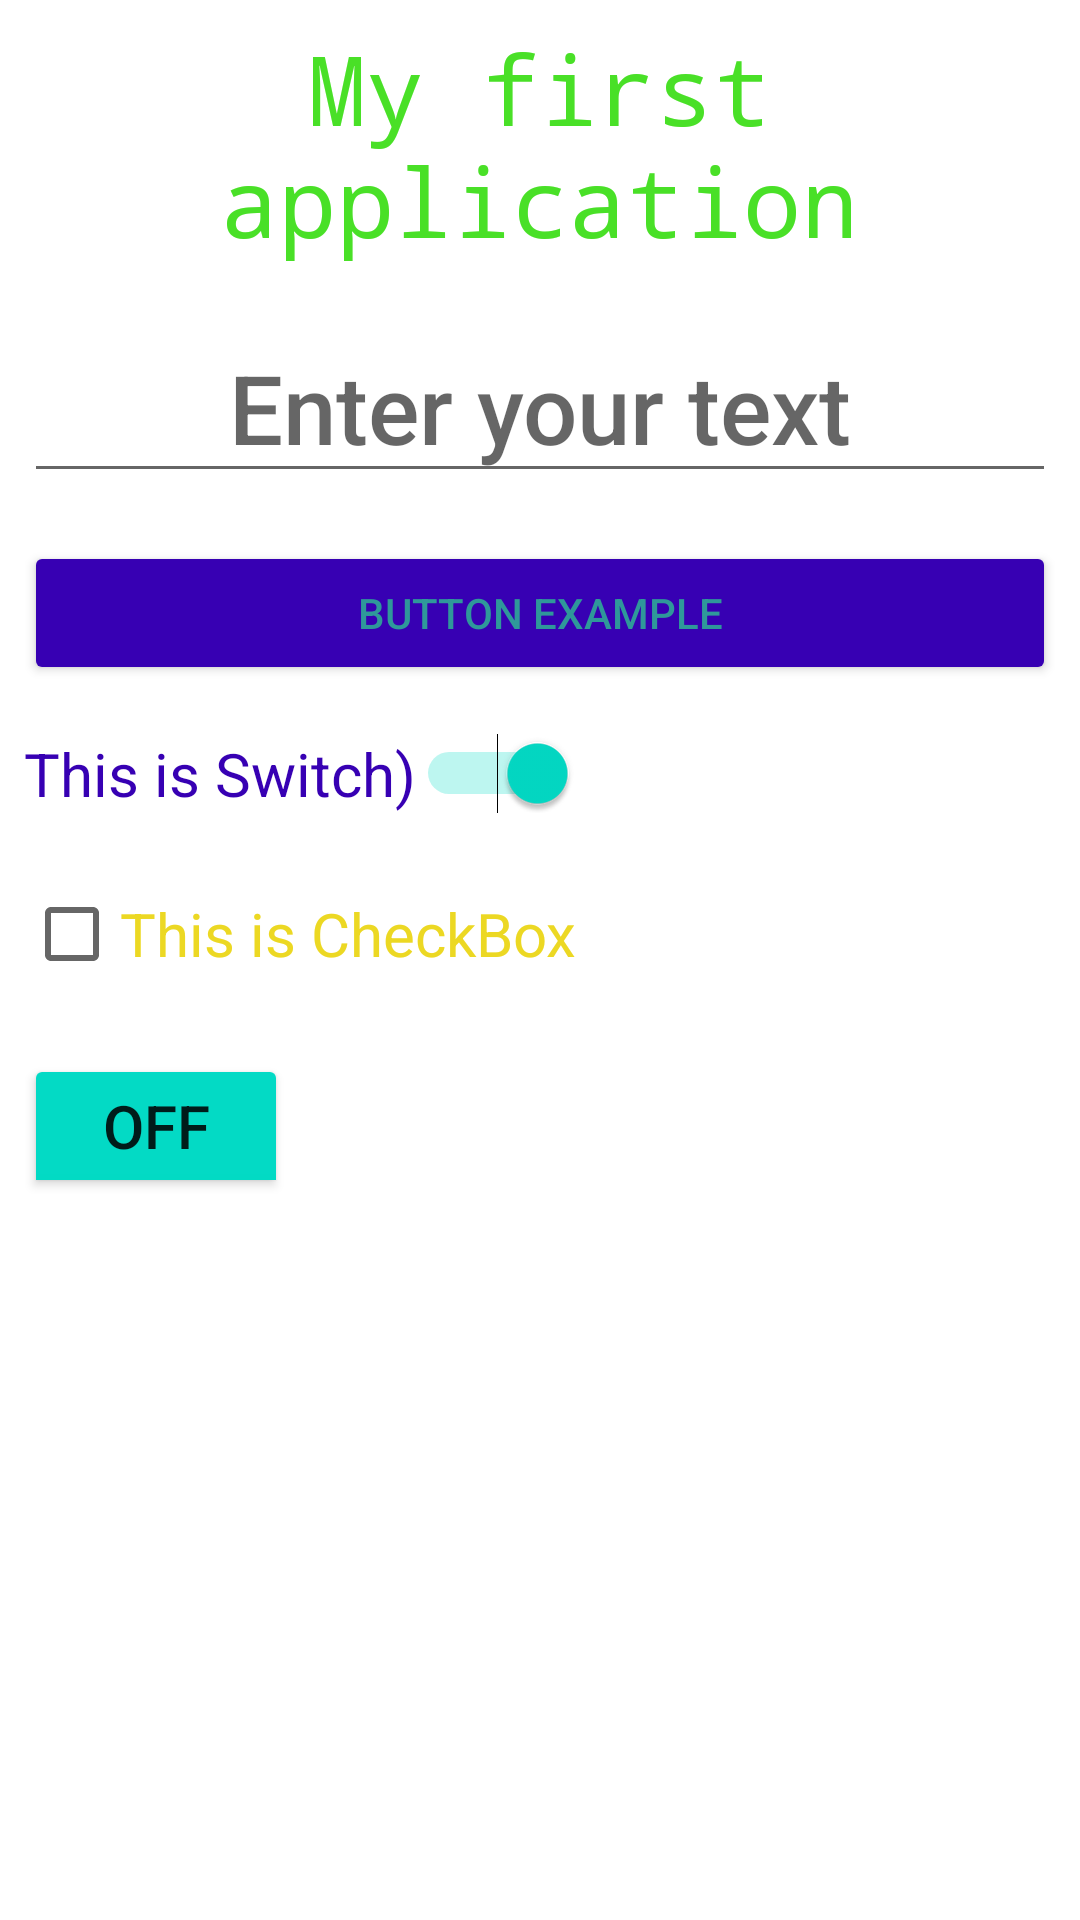

This screen was rendered from an Android layout file. Write that file and the resources it references.
<!-- AndroidManifest.xml: application theme Theme.AcquaintanceWithAndroid -->
<!-- res/layout/activity_main.xml -->
<?xml version="1.0" encoding="utf-8"?>
<LinearLayout xmlns:android="http://schemas.android.com/apk/res/android"
    xmlns:tools="http://schemas.android.com/tools"
    android:layout_width="match_parent"
    android:layout_height="match_parent"
    android:orientation="vertical"
    tools:context=".MainActivity">

    <TextView
        android:id="@+id/text_view_heading"
        android:layout_width="wrap_content"
        android:layout_height="wrap_content"
        android:layout_margin="8dp"
        android:fontFamily="monospace"
        android:gravity="center"
        android:text="@string/edit_text_heading"
        android:textColor="@color/custom_from_heading"
        android:textSize="32sp" />

    <EditText
        android:id="@+id/edit_text_heading"
        android:layout_width="match_parent"
        android:layout_height="wrap_content"
        android:layout_margin="8dp"
        android:fontFamily="sans-serif-medium"
        android:gravity="center"
        android:hint="@string/edit_text_hint"
        android:textColor="@color/custom_from_heading"
        android:textSize="32sp"
        android:inputType="text"
        android:autofillHints="@string/edit_text_hint" />

    <Button
        android:id="@+id/btn_heading"
        android:layout_width="match_parent"
        android:layout_height="wrap_content"
        android:layout_margin="8dp"
        android:backgroundTint="@color/purple_700"
        android:text="@string/button_example_text"
        android:textColor="@color/custom_from_button"
        tools:targetApi="lollipop" />

    <Switch
        android:id="@+id/switch_heading"
        android:layout_width="wrap_content"
        android:layout_height="wrap_content"
        android:layout_margin="8dp"
        android:checked="true"
        android:text="@string/switch_text"
        android:textColor="@color/purple_700"
        android:textSize="20sp"
        tools:ignore="UseSwitchCompatOrMaterialXml" />

    <CheckBox
        android:id="@+id/checkbox_heading"
        android:layout_width="wrap_content"
        android:layout_height="wrap_content"
        android:layout_margin="8dp"
        android:text="@string/checkbox_text"
        android:textColor="@color/custom_from_checkbox"
        android:textSize="20sp" />

    <ToggleButton
        android:id="@+id/toggle_btn_heading"
        android:layout_width="wrap_content"
        android:layout_height="wrap_content"
        android:layout_margin="8dp"
        android:backgroundTint="@color/teal_200"
        android:textSize="20sp"
        tools:targetApi="lollipop" />


</LinearLayout>
<!-- resources referenced by this layout -->
<resources>
  <color name="custom_from_button">#2F989A</color>
  <color name="custom_from_checkbox">#ECD823</color>
  <color name="custom_from_heading">#49E027</color>
  <color name="purple_700">#FF3700B3</color>
  <color name="teal_200">#FF03DAC5</color>
  <string name="button_example_text">Button example</string>
  <string name="checkbox_text">This is CheckBox</string>
  <string name="edit_text_heading">My first application</string>
  <string name="edit_text_hint">Enter your text</string>
  <string name="switch_text">This is Switch)</string>
  <style name="Theme.AcquaintanceWithAndroid" parent="Theme.MaterialComponents.DayNight.DarkActionBar">
          
          <item name="colorPrimary">@color/purple_500</item>
          <item name="colorPrimaryVariant">@color/purple_700</item>
          <item name="colorOnPrimary">@color/white</item>
          
          <item name="colorSecondary">@color/teal_200</item>
          <item name="colorSecondaryVariant">@color/teal_700</item>
          <item name="colorOnSecondary">@color/black</item>
          
          <item name="android:statusBarColor" tools:targetApi="l">?attr/colorPrimaryVariant</item>
          
      </style>
  <color name="purple_500">#FF6200EE</color>
  <color name="white">#FFFFFFFF</color>
  <color name="teal_700">#FF018786</color>
  <color name="black">#FF000000</color>
</resources>
